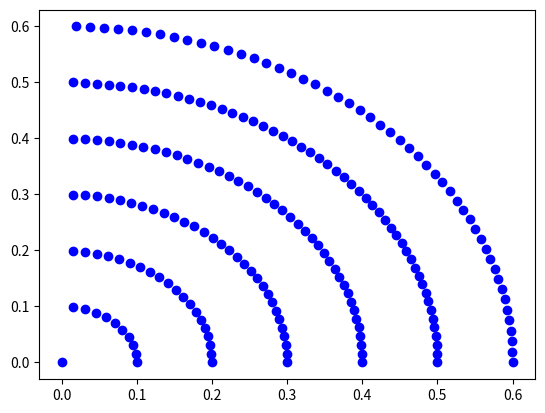

Write the Python code that produced this figure. (Note: this script raises an exception after producing the figure.)
import numpy as np
import matplotlib.pyplot as plt

T = [1, 10, 20, 30, 40, 50, 50]
R = [0.0, 0.1, 0.2, 0.3, 0.4, 0.5, 0.6, 0.7]



def rtpairs(r, n):

    for i in range(len(r)):
       for j in range(n[i]):
        yield r[i], j*(np.pi /(2 * n[i]))

for r, t in rtpairs(R, T):
    plt.plot(r * np.cos(t), r * np.sin(t), 'bo')
plt.show()